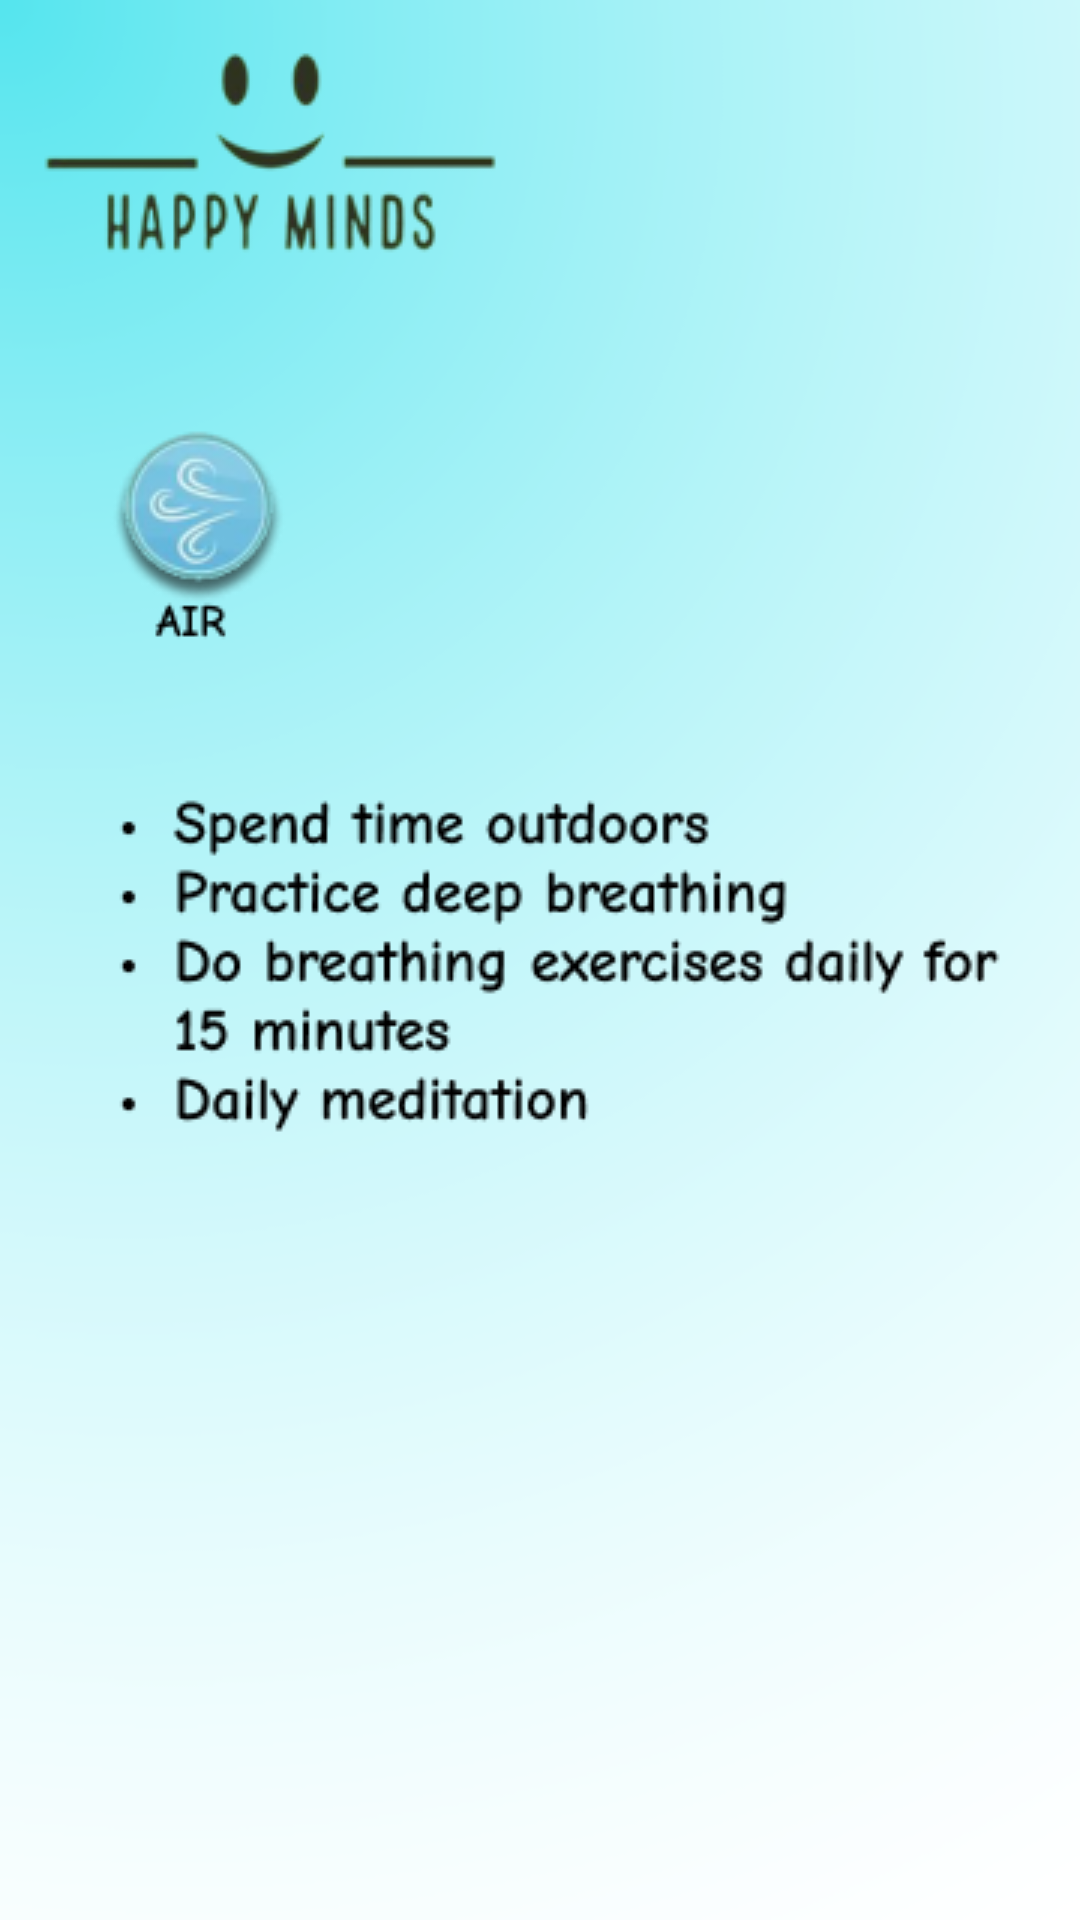

Layout XML and referenced resources for this Android screen:
<!-- AndroidManifest.xml: application theme Theme.HappyMinds -->
<!-- res/layout/activity_air.xml -->
<?xml version="1.0" encoding="utf-8"?>
<androidx.constraintlayout.widget.ConstraintLayout xmlns:android="http://schemas.android.com/apk/res/android"
    xmlns:app="http://schemas.android.com/apk/res-auto"
    xmlns:tools="http://schemas.android.com/tools"
    android:layout_width="match_parent"
    android:background="@drawable/activityair"
    android:layout_height="match_parent"
    tools:context=".AirActivity">

</androidx.constraintlayout.widget.ConstraintLayout>
<!-- resources referenced by this layout -->
<resources>
  <!-- drawable activityair: png bitmap (drawable, 55814 bytes) -->
  <style name="Theme.HappyMinds" parent="Theme.MaterialComponents.DayNight.DarkActionBar">
          
          <item name="colorPrimary">@color/purple_500</item>
          <item name="colorPrimaryVariant">@color/purple_700</item>
          <item name="colorOnPrimary">@color/white</item>
          
          <item name="colorSecondary">@color/teal_200</item>
          <item name="colorSecondaryVariant">@color/teal_700</item>
          <item name="colorOnSecondary">@color/black</item>
          
          <item name="android:statusBarColor">?attr/colorPrimaryVariant</item>
          
      </style>
  <!-- not gathered from this repository: default colours our renderer supplied (Android Studio template values) -->
  <color name="purple_500">#FF6200EE</color>
  <color name="purple_700">#FF3700B3</color>
  <color name="teal_200">#FF03DAC5</color>
  <color name="teal_700">#FF018786</color>
  <color name="black">#FF000000</color>
  <color name="white">#FFFFFFFF</color>
</resources>
